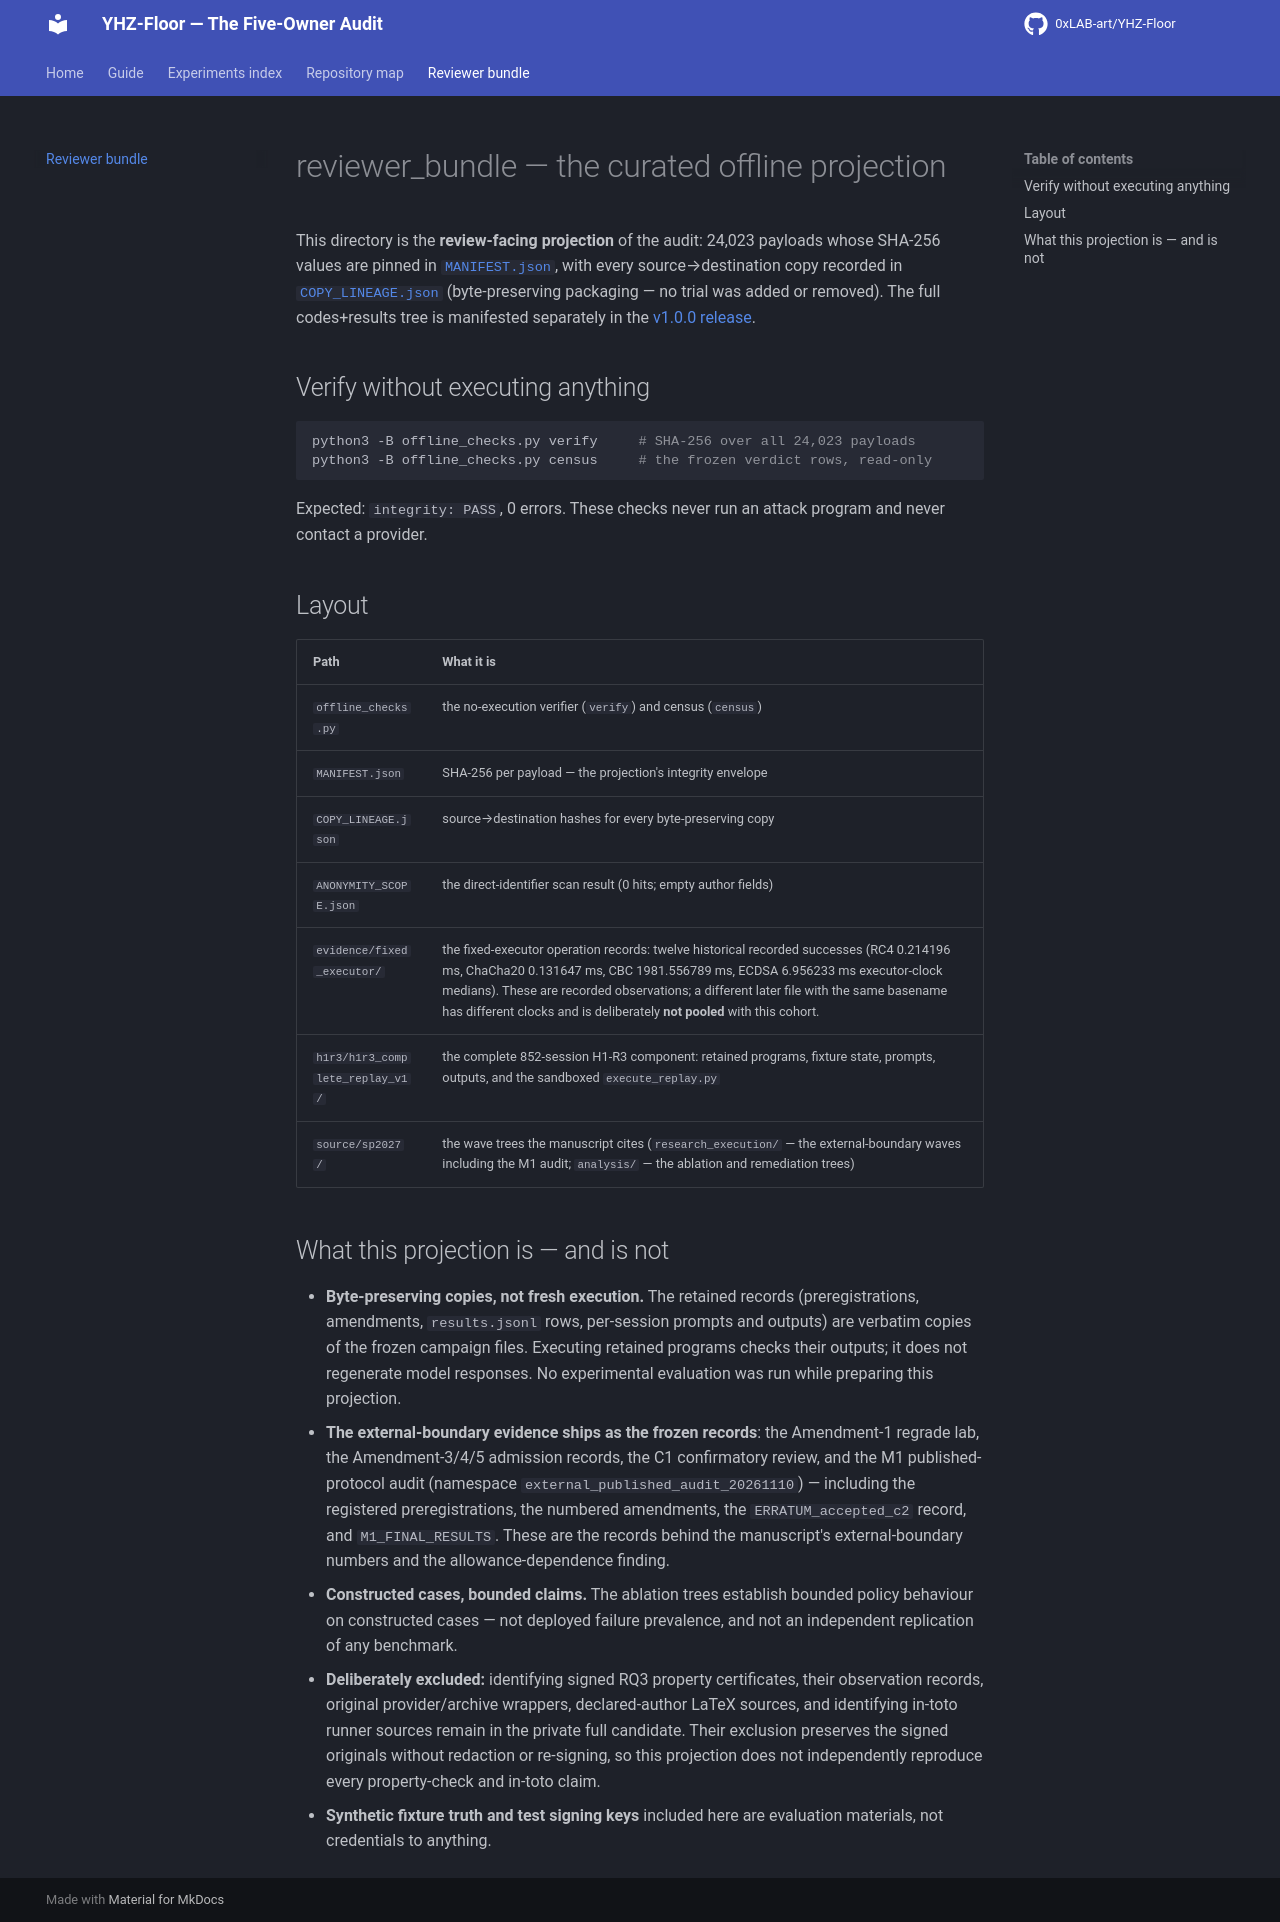

repository: 0xLAB-art/YHZ-Floor · page: reviewer_bundle/index.html · generator: mkdocs

# reviewer_bundle — the curated offline projection

This directory is the **review-facing projection** of the audit: 24,023 payloads whose
SHA-256 values are pinned in [`MANIFEST.json`](MANIFEST.json), with every source→destination
copy recorded in [`COPY_LINEAGE.json`](COPY_LINEAGE.json) (byte-preserving packaging — no
trial was added or removed). The full codes+results tree is manifested separately in the
[v1.0.0 release](../../releases/tag/v1.0.0-codes-results).

## Verify without executing anything

```sh
python3 -B offline_checks.py verify     # SHA-256 over all 24,023 payloads
python3 -B offline_checks.py census     # the frozen verdict rows, read-only
```

Expected: `integrity: PASS`, 0 errors. These checks never run an attack program and
never contact a provider.

## Layout

| Path | What it is |
|---|---|
| `offline_checks.py` | the no-execution verifier (`verify`) and census (`census`) |
| `MANIFEST.json` | SHA-256 per payload — the projection's integrity envelope |
| `COPY_LINEAGE.json` | source→destination hashes for every byte-preserving copy |
| `ANONYMITY_SCOPE.json` | the direct-identifier scan result (0 hits; empty author fields) |
| `evidence/fixed_executor/` | the fixed-executor operation records: twelve historical recorded successes (RC4 0.214196 ms, ChaCha20 0.131647 ms, CBC 1981.556789 ms, ECDSA 6.956233 ms executor-clock medians). These are recorded observations; a different later file with the same basename has different clocks and is deliberately **not pooled** with this cohort. |
| `h1r3/h1r3_complete_replay_v1/` | the complete 852-session H1-R3 component: retained programs, fixture state, prompts, outputs, and the sandboxed `execute_replay.py` |
| `source/sp2027/` | the wave trees the manuscript cites (`research_execution/` — the external-boundary waves including the M1 audit; `analysis/` — the ablation and remediation trees) |

## What this projection is — and is not

- **Byte-preserving copies, not fresh execution.** The retained records (preregistrations,
  amendments, `results.jsonl` rows, per-session prompts and outputs) are verbatim copies of
  the frozen campaign files. Executing retained programs checks their outputs; it does not
  regenerate model responses. No experimental evaluation was run while preparing this
  projection.
- **The external-boundary evidence ships as the frozen records**: the Amendment-1 regrade
  lab, the Amendment-3/4/5 admission records, the C1 confirmatory review, and the M1
  published-protocol audit (namespace `external_published_audit_20261110`) — including the
  registered preregistrations, the numbered amendments, the `ERRATUM_accepted_c2` record,
  and `M1_FINAL_RESULTS`. These are the records behind the manuscript's external-boundary
  numbers and the allowance-dependence finding.
- **Constructed cases, bounded claims.** The ablation trees establish bounded policy
  behaviour on constructed cases — not deployed failure prevalence, and not an independent
  replication of any benchmark.
- **Deliberately excluded:** identifying signed RQ3 property certificates, their observation
  records, original provider/archive wrappers, declared-author LaTeX sources, and
  identifying in-toto runner sources remain in the private full candidate. Their exclusion
  preserves the signed originals without redaction or re-signing, so this projection does
  not independently reproduce every property-check and in-toto claim.
- **Synthetic fixture truth and test signing keys** included here are evaluation materials,
  not credentials to anything.
